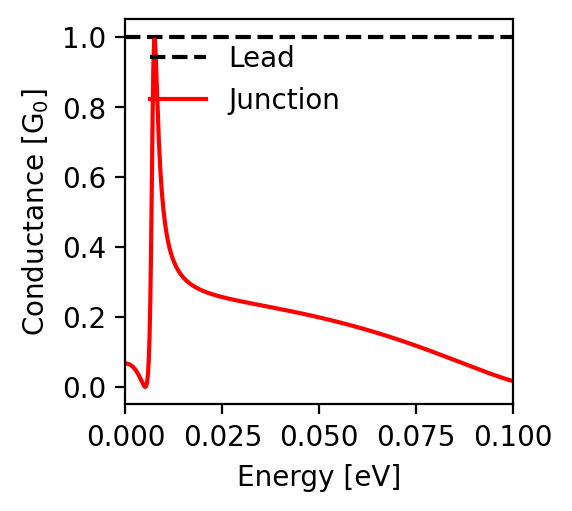

The data file committed next to this chart (first rows):
energy; conductance
-0.1; 0.017
-0.0998; 0.017
-0.0996; 0.018
-0.0994; 0.019
-0.0992; 0.019
-0.099; 0.02
-0.0988; 0.021
-0.0986; 0.021
-0.0984; 0.022
-0.0982; 0.023
-0.098; 0.023
-0.0978; 0.024
-0.0976; 0.025
-0.0974; 0.025
-0.0972; 0.026
-0.097; 0.027
-0.0968; 0.028
-0.0966; 0.028
-0.0964; 0.029
-0.0962; 0.03
-0.096; 0.031
-0.0958; 0.031
-0.0956; 0.032
-0.0954; 0.033
-0.0952; 0.034
-0.095; 0.035
-0.0948; 0.035
-0.0946; 0.036
-0.0944; 0.037
-0.0942; 0.038
-0.094; 0.039
-0.0938; 0.039
-0.0936; 0.04
-0.0934; 0.041
-0.0932; 0.042
-0.093; 0.043
-0.0928; 0.043
-0.0926; 0.044
-0.0924; 0.045
-0.0922; 0.046
-0.092; 0.047
-0.0918; 0.047
-0.0916; 0.048
-0.0914; 0.049
-0.0912; 0.05
-0.091; 0.051
-0.0908; 0.052
-0.0906; 0.053
-0.0904; 0.053
-0.0902; 0.054
-0.09; 0.055
-0.0898; 0.056
-0.0896; 0.057
-0.0894; 0.058
-0.0892; 0.058
-0.089; 0.059
-0.0888; 0.06
-0.0886; 0.061
-0.0884; 0.062
-0.0882; 0.063
... 941 more rows
